The GitHub repository iceberg-project/Seals contains a labelled image folder "nn_images" with 5 categories: crabeater, emperor, pack ice, pack-ice, weddell. Examples follow, each with its label.

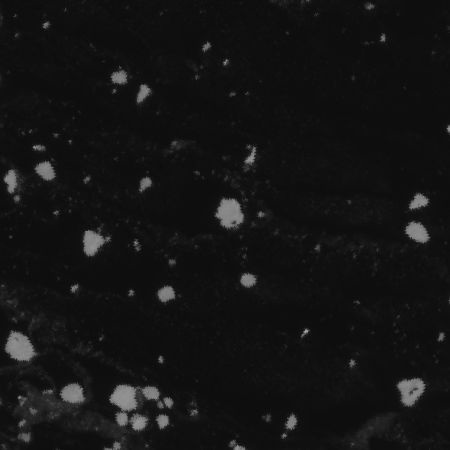
Label: crabeater

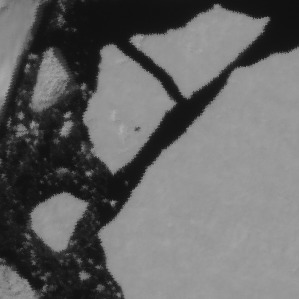
Label: crabeater

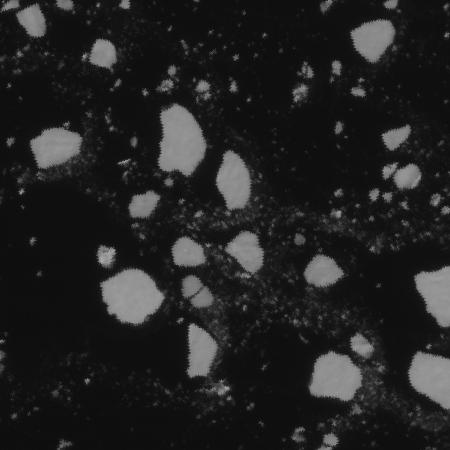
Label: pack ice

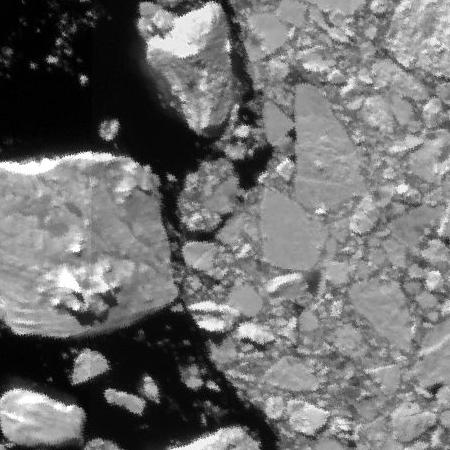
Label: pack-ice

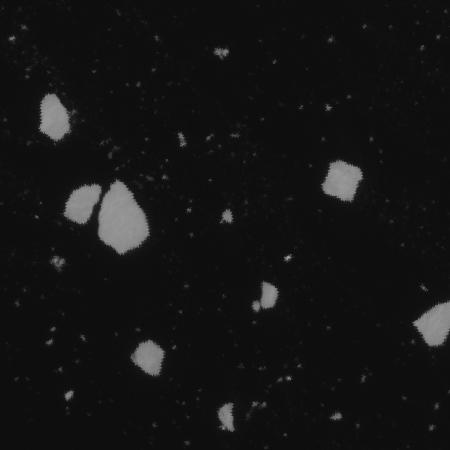
Label: pack ice

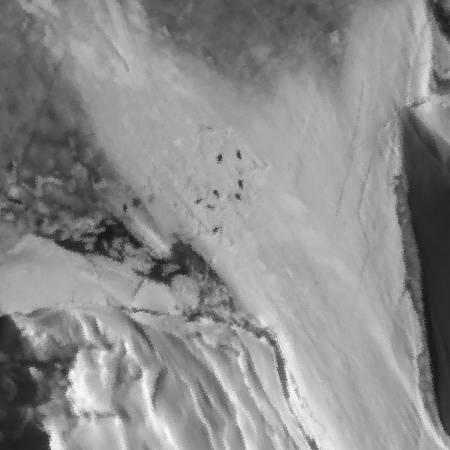
Label: weddell
